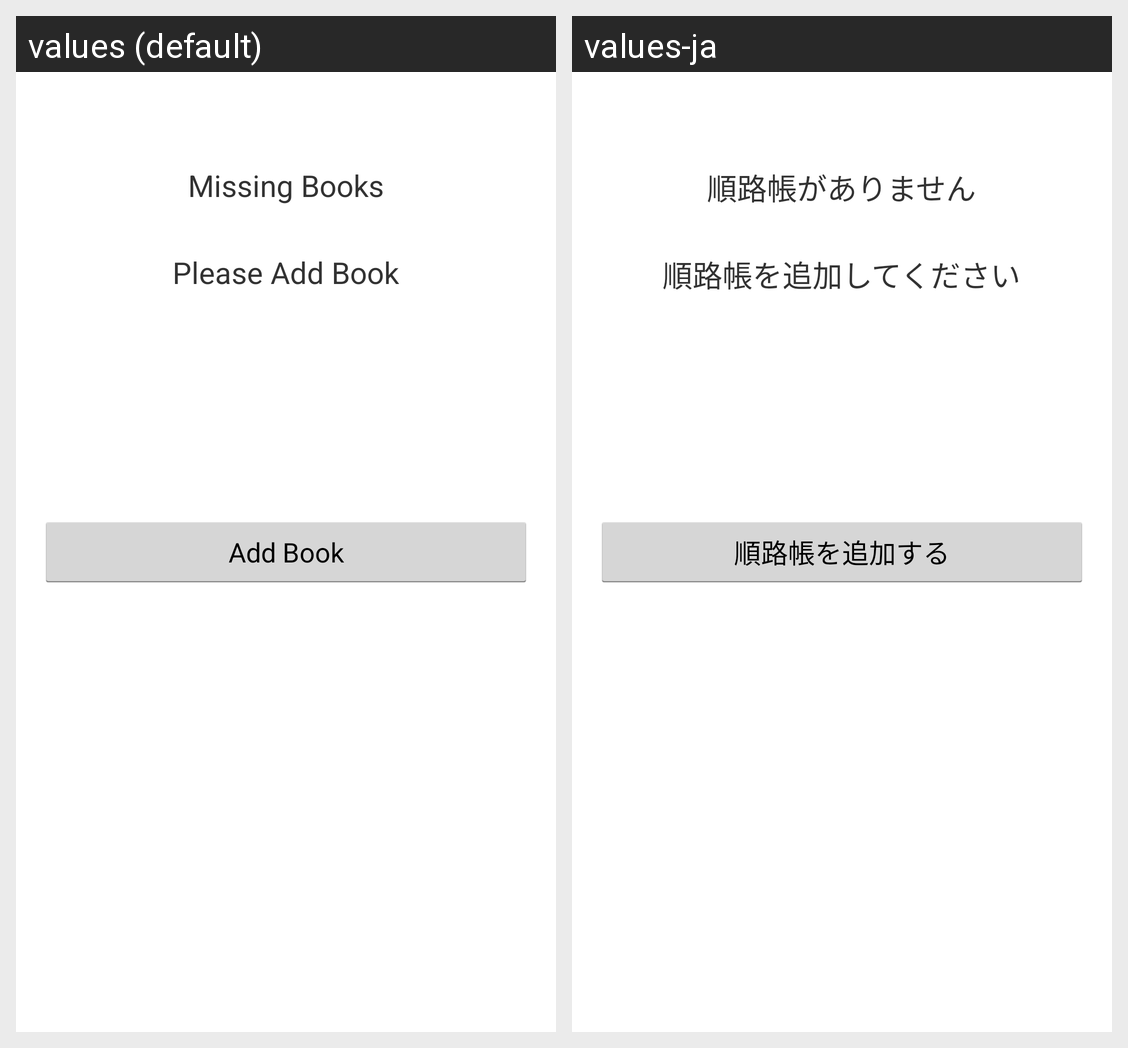

Translations of the strings shown on this Android screen, per locale in the grid:
Android screen res/layout/activity_book_empty.xml rendered under 2 locales, left to right: values (default), values-ja. Device: Nexus 5 (rendered at 1080×1920; each locale shown at half size, 540×960, under a caption strip naming it); theme android:Theme.Holo.Light.DarkActionBar.
Strings drawn on this screen, with the default value and each locale's value (text and hints the layout hard-codes, and strings that could not be matched under every locale, appear in the picture but are not listed):

please_add_book
  values: Please Add Book
  values-ja: 順路帳を追加してください

add_book_button
  values: Add Book
  values-ja: 順路帳を追加する

missing_books
  values: Missing Books
  values-ja: 順路帳がありません
